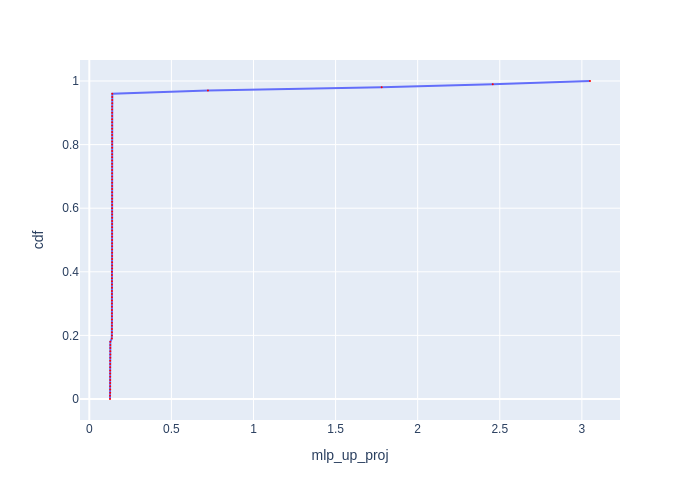

Data behind this chart, as committed beside it:
cdf, mlp_up_proj
0.0, 0.1261
0.01, 0.1261
0.02, 0.1271
0.03, 0.1271
0.04, 0.1271
0.05, 0.1271
0.06, 0.1271
0.07, 0.1271
0.08, 0.1271
0.09, 0.1271
0.1, 0.1271
0.11, 0.1271
0.12, 0.1271
0.13, 0.1281
0.14, 0.1281
0.15, 0.1281
0.16, 0.1281
0.17, 0.1281
0.18, 0.1281
0.19, 0.1371
0.2, 0.1379
0.21, 0.1379
0.22, 0.1379
0.23, 0.1379
0.24, 0.1379
0.25, 0.1379
0.26, 0.1379
0.27, 0.1379
0.28, 0.1379
0.29, 0.1379
0.3, 0.1379
0.31, 0.1379
0.32, 0.1379
0.33, 0.1379
0.34, 0.1379
0.35, 0.1379
0.36, 0.1379
0.37, 0.1379
0.38, 0.1379
0.39, 0.1379
0.4, 0.1379
0.41, 0.139
0.42, 0.139
0.43, 0.139
0.44, 0.139
0.45, 0.139
0.46, 0.139
0.47, 0.139
0.48, 0.139
0.49, 0.139
0.5, 0.139
0.51, 0.139
0.52, 0.139
0.53, 0.139
0.54, 0.139
0.55, 0.139
0.56, 0.139
0.57, 0.139
0.58, 0.139
0.59, 0.139
... 41 more rows
